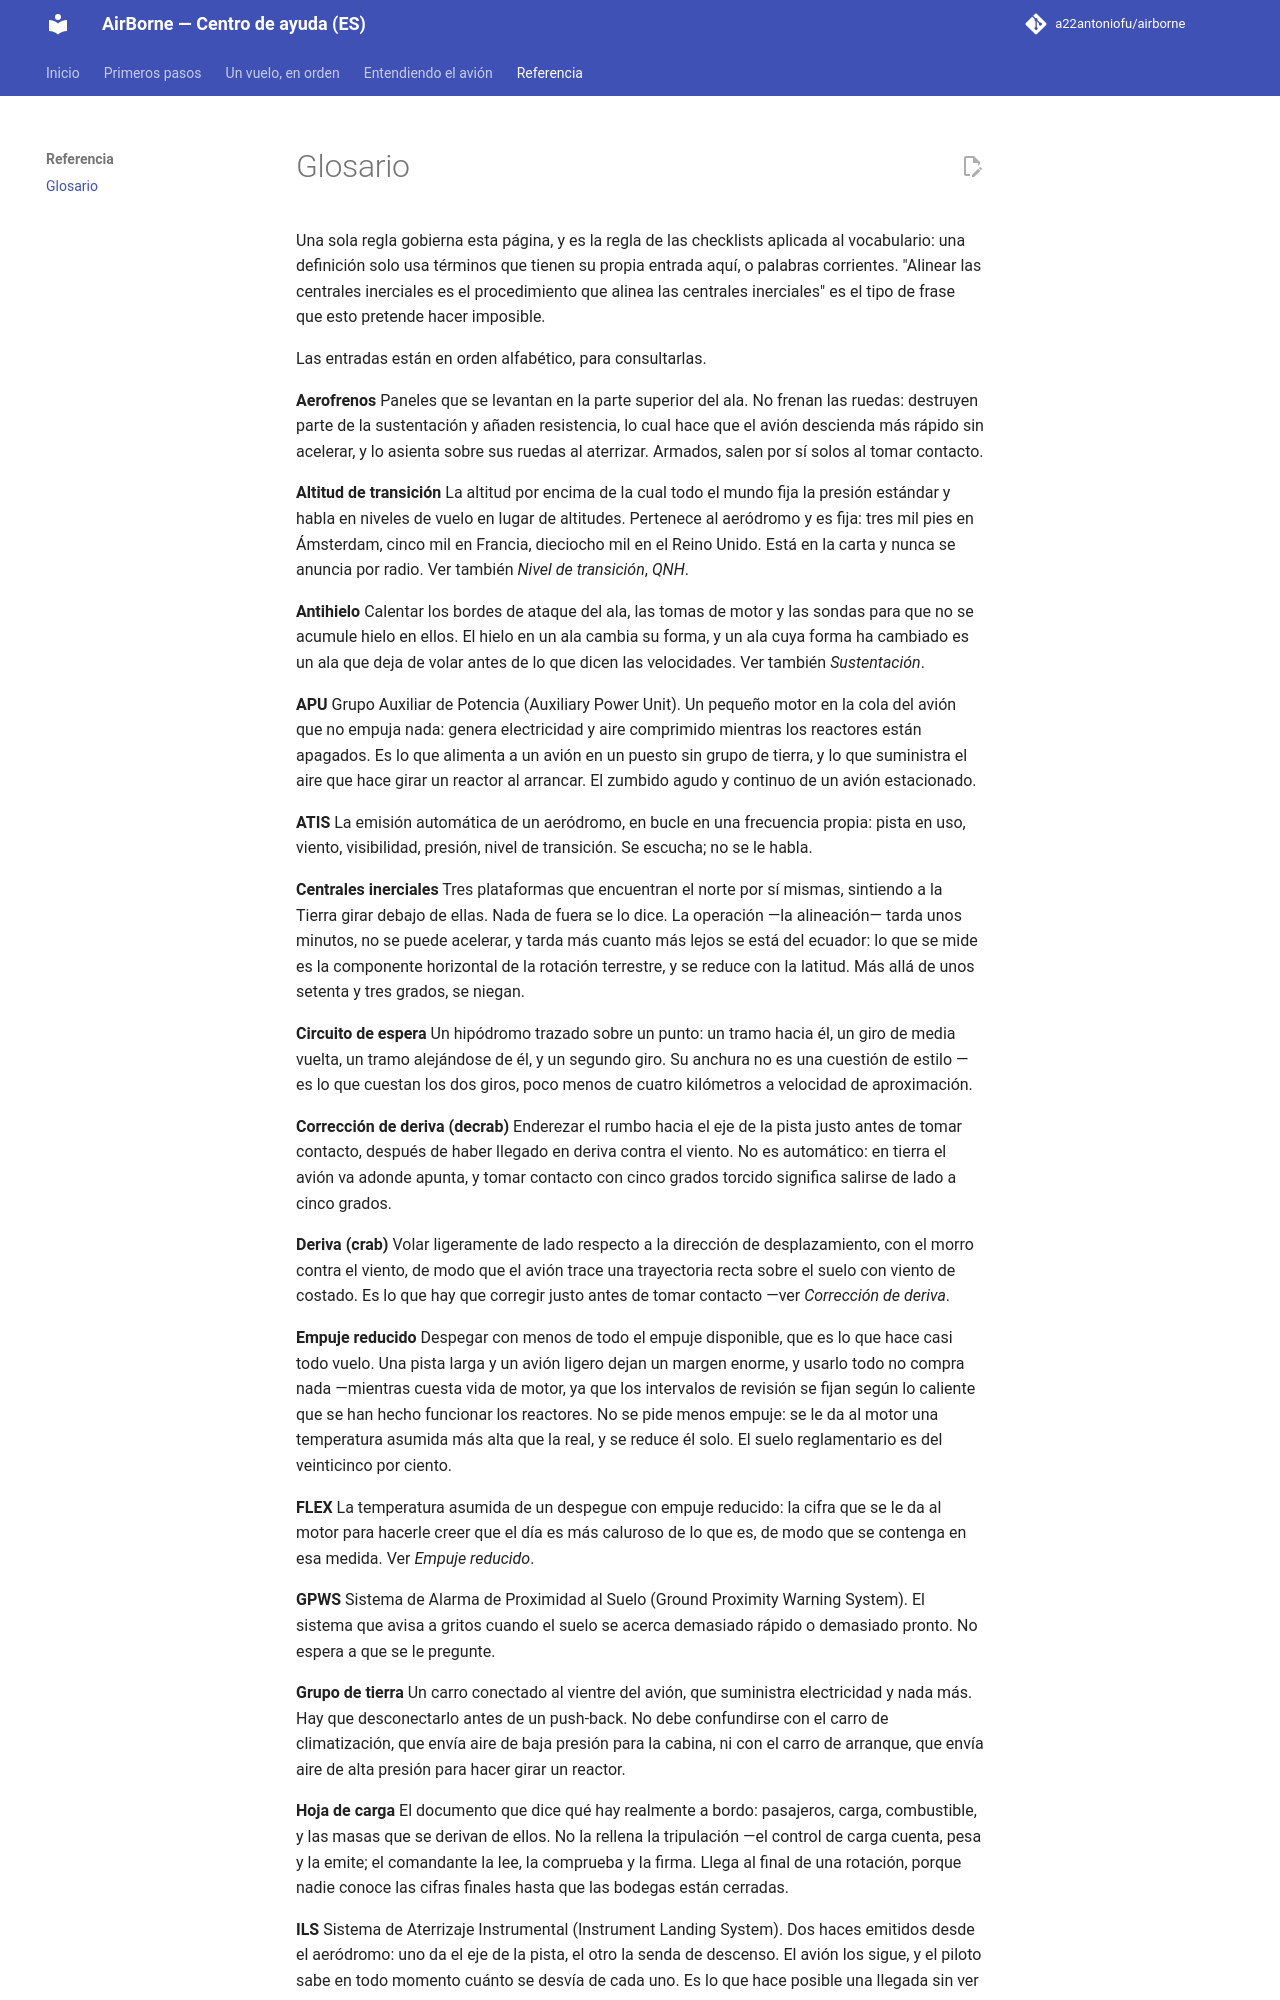

repository: a22antoniofu/airborne · page: glossaire/index.html · generator: mkdocs

# Glosario

Una sola regla gobierna esta página, y es la regla de las checklists aplicada al vocabulario: una definición solo usa términos que tienen su propia entrada aquí, o palabras corrientes. "Alinear las centrales inerciales es el procedimiento que alinea las centrales inerciales" es el tipo de frase que esto pretende hacer imposible.

Las entradas están en orden alfabético, para consultarlas.

**Aerofrenos**
Paneles que se levantan en la parte superior del ala. No frenan las ruedas: destruyen parte de la sustentación y añaden resistencia, lo cual hace que el avión descienda más rápido sin acelerar, y lo asienta sobre sus ruedas al aterrizar. Armados, salen por sí solos al tomar contacto.

**Altitud de transición**
La altitud por encima de la cual todo el mundo fija la presión estándar y habla en niveles de vuelo en lugar de altitudes. Pertenece al aeródromo y es fija: tres mil pies en Ámsterdam, cinco mil en Francia, dieciocho mil en el Reino Unido. Está en la carta y nunca se anuncia por radio. Ver también *Nivel de transición*, *QNH*.

**Antihielo**
Calentar los bordes de ataque del ala, las tomas de motor y las sondas para que no se acumule hielo en ellos. El hielo en un ala cambia su forma, y un ala cuya forma ha cambiado es un ala que deja de volar antes de lo que dicen las velocidades. Ver también *Sustentación*.

**APU**
Grupo Auxiliar de Potencia (Auxiliary Power Unit). Un pequeño motor en la cola del avión que no empuja nada: genera electricidad y aire comprimido mientras los reactores están apagados. Es lo que alimenta a un avión en un puesto sin grupo de tierra, y lo que suministra el aire que hace girar un reactor al arrancar. El zumbido agudo y continuo de un avión estacionado.

**ATIS**
La emisión automática de un aeródromo, en bucle en una frecuencia propia: pista en uso, viento, visibilidad, presión, nivel de transición. Se escucha; no se le habla.

**Centrales inerciales**
Tres plataformas que encuentran el norte por sí mismas, sintiendo a la Tierra girar debajo de ellas. Nada de fuera se lo dice. La operación —la alineación— tarda unos minutos, no se puede acelerar, y tarda más cuanto más lejos se está del ecuador: lo que se mide es la componente horizontal de la rotación terrestre, y se reduce con la latitud. Más allá de unos setenta y tres grados, se niegan.

**Circuito de espera**
Un hipódromo trazado sobre un punto: un tramo hacia él, un giro de media vuelta, un tramo alejándose de él, y un segundo giro. Su anchura no es una cuestión de estilo —es lo que cuestan los dos giros, poco menos de cuatro kilómetros a velocidad de aproximación.

**Corrección de deriva (decrab)**
Enderezar el rumbo hacia el eje de la pista justo antes de tomar contacto, después de haber llegado en deriva contra el viento. No es automático: en tierra el avión va adonde apunta, y tomar contacto con cinco grados torcido significa salirse de lado a cinco grados.

**Deriva (crab)**
Volar ligeramente de lado respecto a la dirección de desplazamiento, con el morro contra el viento, de modo que el avión trace una trayectoria recta sobre el suelo con viento de costado. Es lo que hay que corregir justo antes de tomar contacto —ver *Corrección de deriva*.

**Empuje reducido**
Despegar con menos de todo el empuje disponible, que es lo que hace casi todo vuelo. Una pista larga y un avión ligero dejan un margen enorme, y usarlo todo no compra nada —mientras cuesta vida de motor, ya que los intervalos de revisión se fijan según lo caliente que se han hecho funcionar los reactores. No se pide menos empuje: se le da al motor una temperatura asumida más alta que la real, y se reduce él solo. El suelo reglamentario es del veinticinco por ciento.

**FLEX**
La temperatura asumida de un despegue con empuje reducido: la cifra que se le da al motor para hacerle creer que el día es más caluroso de lo que es, de modo que se contenga en esa medida. Ver *Empuje reducido*.

**GPWS**
Sistema de Alarma de Proximidad al Suelo (Ground Proximity Warning System). El sistema que avisa a gritos cuando el suelo se acerca demasiado rápido o demasiado pronto. No espera a que se le pregunte.

**Grupo de tierra**
Un carro conectado al vientre del avión, que suministra electricidad y nada más. Hay que desconectarlo antes de un push-back. No debe confundirse con el carro de climatización, que envía aire de baja presión para la cabina, ni con el carro de arranque, que envía aire de alta presión para hacer girar un reactor.

**Hoja de carga**
El documento que dice qué hay realmente a bordo: pasajeros, carga, combustible, y las masas que se derivan de ellos. No la rellena la tripulación —el control de carga cuenta, pesa y la emite; el comandante la lee, la comprueba y la firma. Llega al final de una rotación, porque nadie conoce las cifras finales hasta que las bodegas están cerradas.
